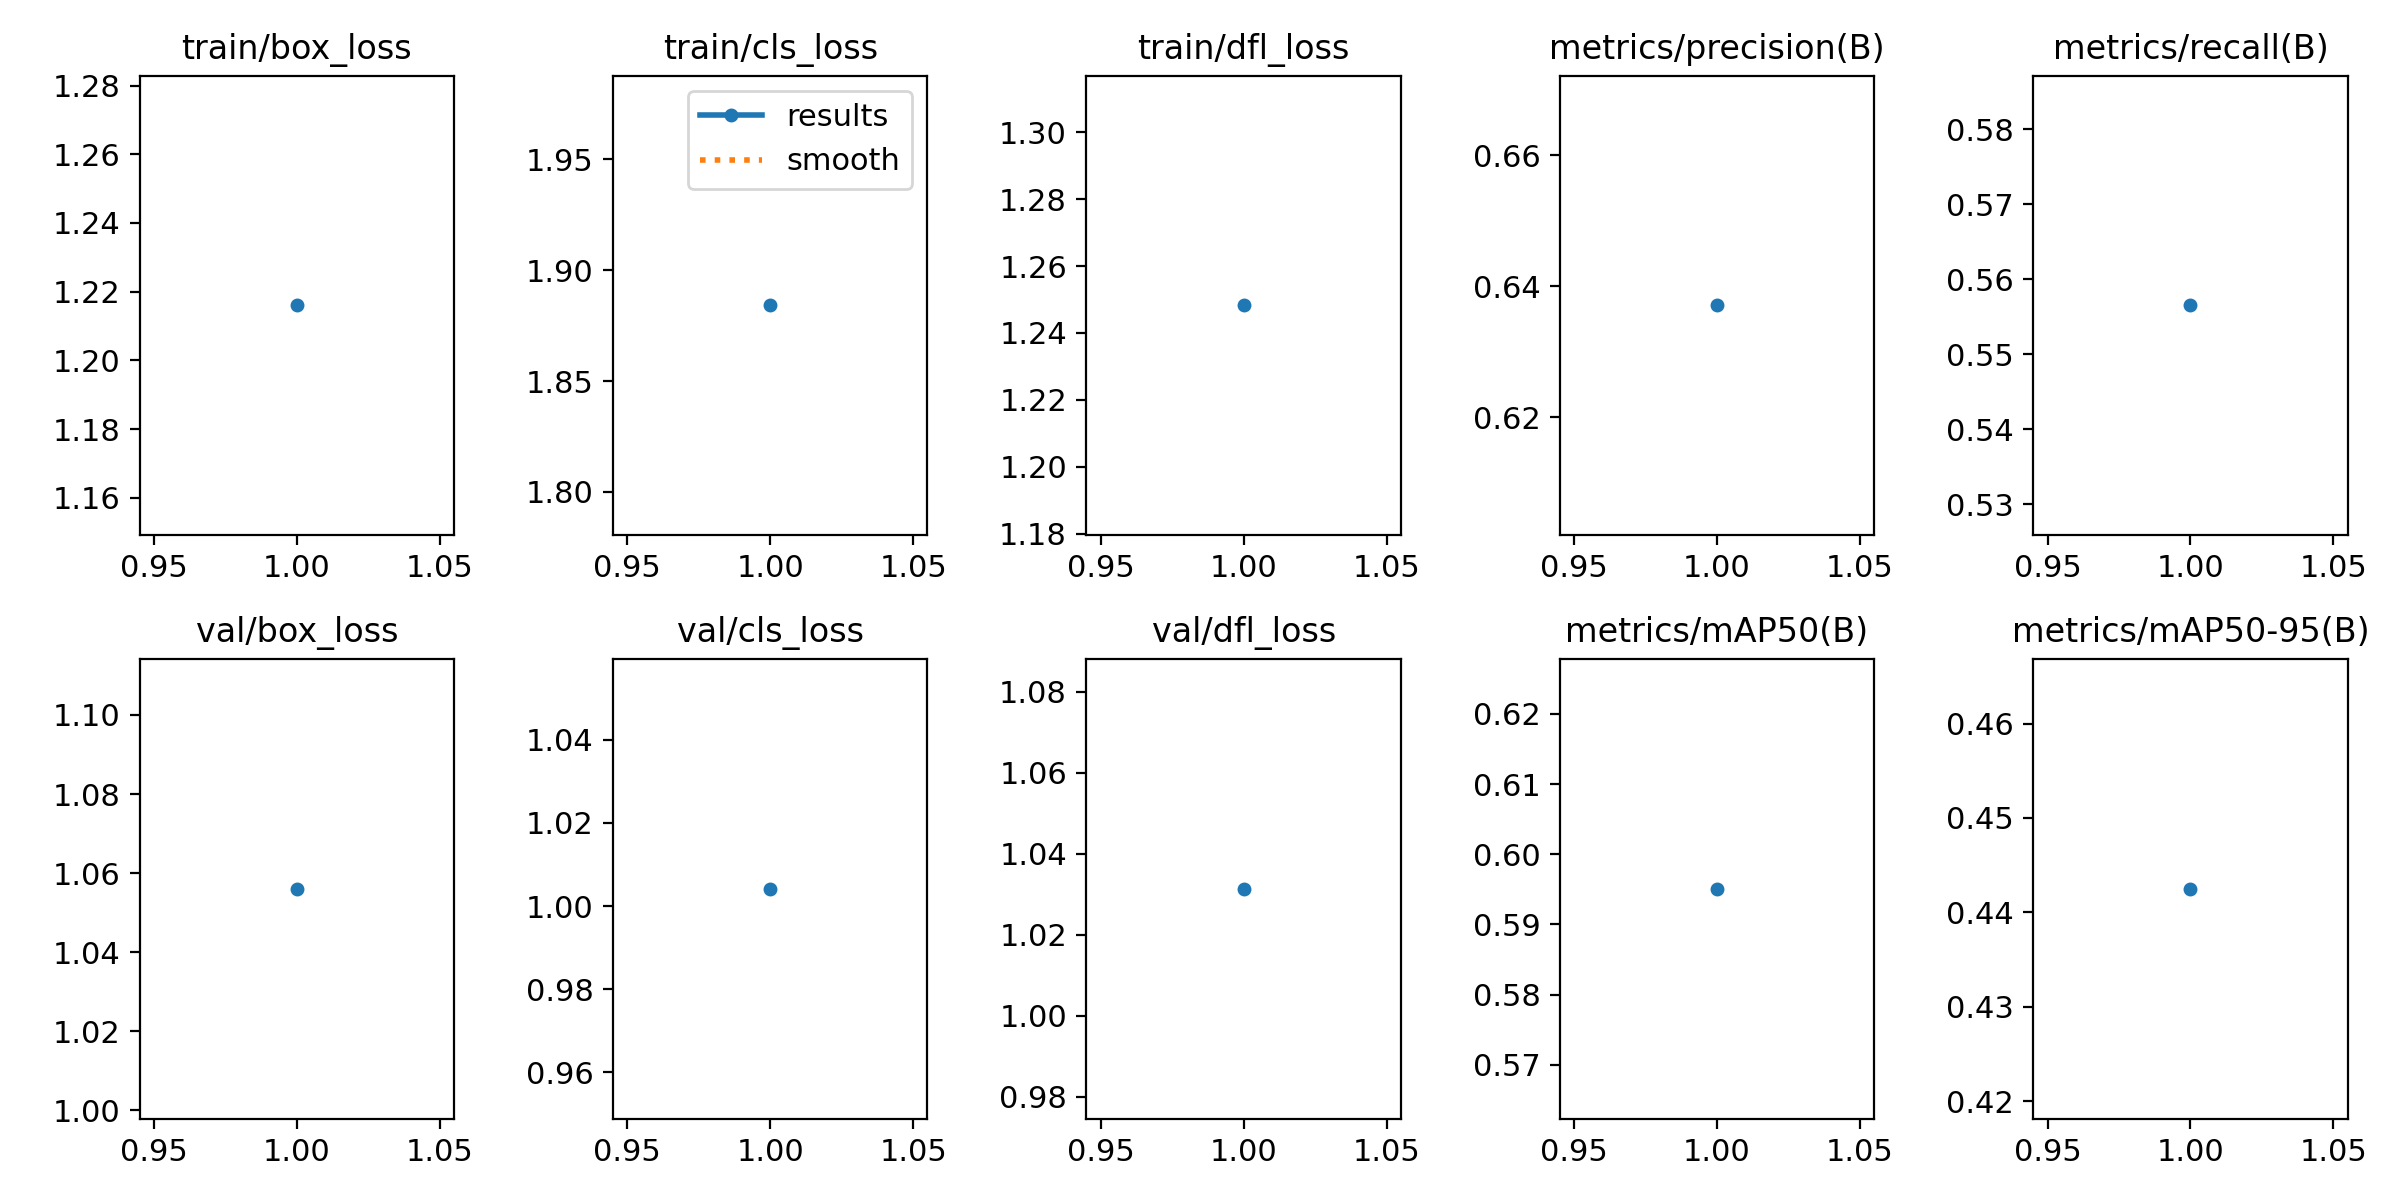

The table this chart was drawn from, first rows:
epoch, time, train/box_loss, train/cls_loss, train/dfl_loss, metrics/precision(B), metrics/recall(B), metrics/mAP50(B), metrics/mAP50-95(B), val/box_loss, val/cls_loss, val/dfl_loss, lr/pg0, lr/pg1, lr/pg2
1, 4.552, 1.216, 1.884, 1.248, 0.6371, 0.5565, 0.5951, 0.4425, 1.056, 1.004, 1.031, 1.071e-05, 1.071e-05, 1.071e-05
